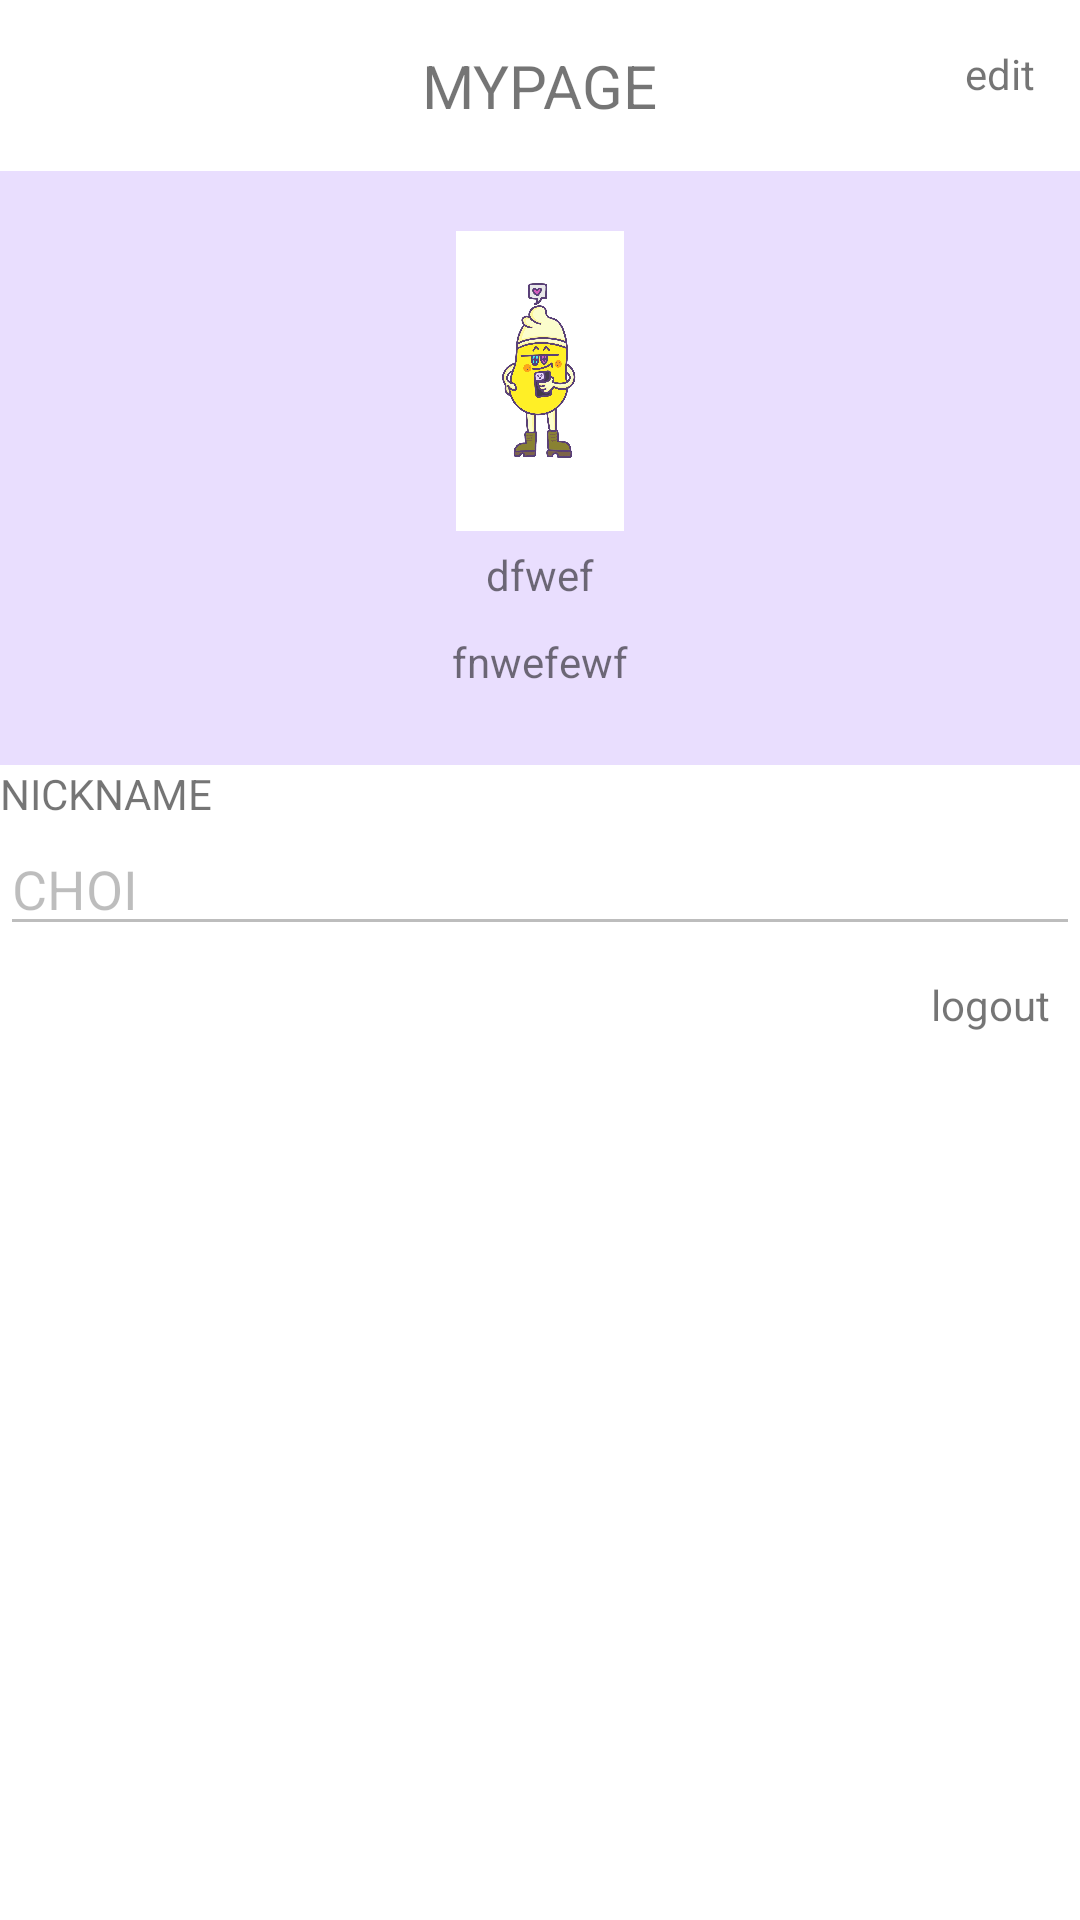

The Android layout XML behind this screen, and the referenced resources:
<!-- AndroidManifest.xml: application theme Theme.adminchat -->
<!-- res/layout/fragment_notifications.xml -->
<?xml version="1.0" encoding="utf-8"?>
<androidx.constraintlayout.widget.ConstraintLayout xmlns:android="http://schemas.android.com/apk/res/android"
    xmlns:app="http://schemas.android.com/apk/res-auto"
    xmlns:tools="http://schemas.android.com/tools"
    android:layout_width="match_parent"
    android:layout_height="match_parent"
    tools:context="com.project.adminchat.ui.notifications.NotificationsFragment">
    <RelativeLayout
        android:layout_width="match_parent"
        android:layout_height="0dp"
        android:background="@color/white"
        android:padding="15dp"
        android:id="@+id/top_bar"
        app:layout_constraintTop_toTopOf="parent"
        app:layout_constraintStart_toStartOf="parent"
        app:layout_constraintEnd_toEndOf="parent"
        >

        <TextView
            android:id="@+id/gym_name_tv"
            android:layout_width="wrap_content"
            android:layout_height="wrap_content"
            android:layout_centerInParent="true"
            android:text="MYPAGE"
            android:textSize="20dp"></TextView>
        <TextView
            android:id="@+id/edit_btn"
            android:layout_width="wrap_content"
            android:layout_height="wrap_content"
            android:text="edit"
            android:layout_alignParentRight="true"></TextView>
        <TextView
            android:id="@+id/complete_btn"
            android:layout_width="wrap_content"
            android:layout_height="wrap_content"
            android:text="완료"
            android:visibility="gone"
            android:layout_alignParentRight="true"></TextView>
    </RelativeLayout>
    <include
        android:id="@+id/my_profile"
        android:layout_width="match_parent"
        android:layout_height="0dp"
        layout="@layout/item_profile"
        app:layout_constraintTop_toBottomOf="@+id/top_bar"
        app:layout_constraintStart_toStartOf="parent"
        app:layout_constraintEnd_toEndOf="parent"
        ></include>
    <TextView
        android:layout_width="match_parent"
        android:layout_height="0dp"
        android:text="NICKNAME"
        android:id="@+id/nickname_tv"
        app:layout_constraintTop_toBottomOf="@+id/my_profile"
        ></TextView>
    <EditText
        android:layout_width="match_parent"
        android:layout_height="0dp"
        android:text="CHOI"
        android:enabled="false"
        android:id="@+id/nickname_ev"
        app:layout_constraintTop_toBottomOf="@+id/nickname_tv"
        ></EditText>
    <TextView
        android:layout_width="match_parent"
        android:layout_height="0dp"
        android:text="오늘의 운동"
        android:visibility="gone"
        android:id="@+id/today_workout_tv"
        app:layout_constraintTop_toBottomOf="@+id/nickname_ev"
        ></TextView>
    <EditText
        android:layout_width="match_parent"
        android:layout_height="0dp"
        android:text="이두"
        android:id="@+id/today_workout_ev"
        android:enabled="false"
android:visibility="gone"
        app:layout_constraintTop_toBottomOf="@+id/today_workout_tv"
        ></EditText>
    <TextView
        android:layout_width="wrap_content"
        android:layout_height="wrap_content"
        android:text="logout"
        android:id="@+id/logout_btn"
        android:padding="10dp"
        app:layout_constraintTop_toBottomOf="@+id/today_workout_ev"
        app:layout_constraintEnd_toEndOf="parent"
        ></TextView>
</androidx.constraintlayout.widget.ConstraintLayout>
<!-- res/layout/item_profile.xml (included above) -->
<?xml version="1.0" encoding="utf-8"?>
<LinearLayout xmlns:android="http://schemas.android.com/apk/res/android"
    xmlns:app="http://schemas.android.com/apk/res-auto"
    android:layout_width="match_parent"
    android:layout_height="wrap_content"
    android:background="@color/colorPrimary"
    android:orientation="vertical"
    android:paddingTop="20dp"
    android:paddingBottom="20dp">

    <RelativeLayout
        android:layout_width="100dp"
        android:layout_height="100dp"
        android:layout_gravity="center_horizontal"

        >

        <ImageView
            android:id="@+id/profile_iv"
            android:layout_width="100dp"
            android:layout_height="100dp"
            android:src="@drawable/icon1"></ImageView>

        <TextView
            android:layout_width="20dp"
            android:layout_height="20dp"
            android:layout_alignParentRight="true"
            android:gravity="center"
            android:id="@+id/edit_img"
            android:visibility="gone"
            android:textSize="20dp"
            android:text="+"></TextView>
    </RelativeLayout>


    <TextView
        android:id="@+id/name_tv"
        android:layout_width="wrap_content"
        android:layout_height="wrap_content"
        android:layout_gravity="center_horizontal"
        android:layout_weight="6"
        android:ellipsize="end"
        android:maxLines="1"
        android:padding="5dp"
        android:text="dfwef"></TextView>

    <TextView
        android:id="@+id/today_workout_tv"
        android:layout_width="wrap_content"
        android:layout_height="wrap_content"
        android:layout_gravity="center_horizontal"

        android:layout_weight="2"
        android:padding="5dp"
        android:text="fnwefewf"></TextView>

</LinearLayout>
<!-- resources referenced by this layout -->
<resources>
  <color name="colorPrimary">#E9DEFE</color>
  <color name="white">#ffffff</color>
  <!-- drawable icon1: jpeg bitmap (drawable, 201820 bytes) -->
  <style name="Theme.adminchat" parent="Theme.MaterialComponents.Light.DarkActionBar">
          
          <item name="colorPrimary">@color/purple_500</item>
          <item name="colorPrimaryVariant">@color/purple_700</item>
          <item name="colorOnPrimary">@color/white</item>
          
          <item name="colorSecondary">@color/teal_200</item>
          <item name="colorSecondaryVariant">@color/teal_700</item>
          <item name="colorOnSecondary">@color/black</item>
          
          <item name="android:statusBarColor">?attr/colorPrimaryVariant</item>
          
  
      </style>
  <color name="purple_500">#9C27B0</color>
  <color name="purple_700">#7B1FA2</color>
  <color name="teal_200">#80CBC4</color>
  <color name="teal_700">#00796B</color>
  <color name="black">#000</color>
</resources>
